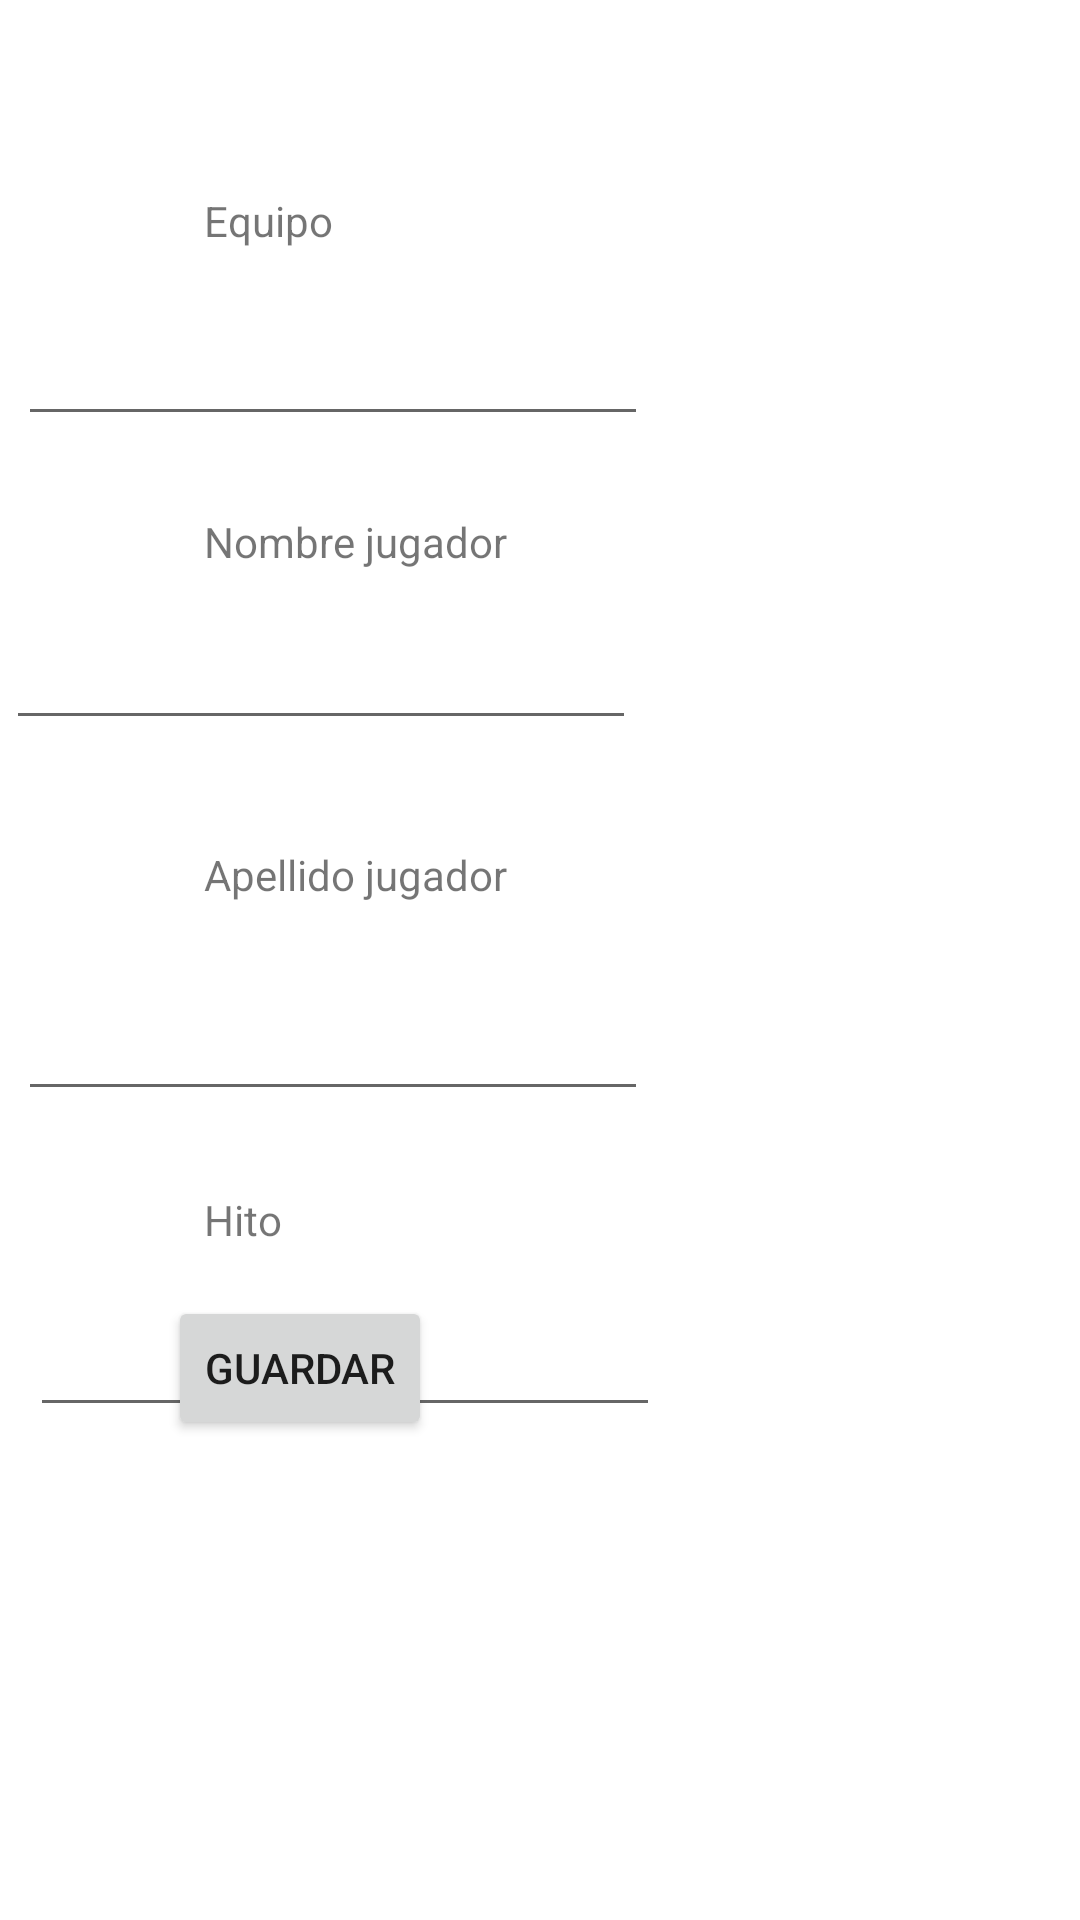

This screen was rendered from an Android layout file. Write that file and the resources it references.
<!-- AndroidManifest.xml: application theme Theme.Lab4 -->
<!-- res/layout/activity_admin.xml -->
<?xml version="1.0" encoding="utf-8"?>
<androidx.constraintlayout.widget.ConstraintLayout xmlns:android="http://schemas.android.com/apk/res/android"
    xmlns:app="http://schemas.android.com/apk/res-auto"
    xmlns:tools="http://schemas.android.com/tools"
    android:layout_width="match_parent"
    android:layout_height="match_parent"
    tools:context=".Admin">

    <TextView
        android:id="@+id/textView"
        android:layout_width="wrap_content"
        android:layout_height="wrap_content"
        android:layout_marginStart="68dp"
        android:layout_marginTop="64dp"
        android:text="Equipo"
        app:layout_constraintStart_toStartOf="parent"
        app:layout_constraintTop_toTopOf="parent" />

    <TextView
        android:id="@+id/textView3"
        android:layout_width="wrap_content"
        android:layout_height="wrap_content"
        android:layout_marginStart="68dp"
        android:layout_marginTop="92dp"
        android:text="Apellido jugador"
        app:layout_constraintStart_toStartOf="parent"
        app:layout_constraintTop_toBottomOf="@+id/textView2" />

    <TextView
        android:id="@+id/textView2"
        android:layout_width="wrap_content"
        android:layout_height="wrap_content"
        android:layout_marginStart="68dp"
        android:layout_marginTop="88dp"
        android:text="Nombre jugador"
        app:layout_constraintStart_toStartOf="parent"
        app:layout_constraintTop_toBottomOf="@+id/textView" />

    <TextView
        android:id="@+id/textView4"
        android:layout_width="wrap_content"
        android:layout_height="wrap_content"
        android:layout_marginStart="68dp"
        android:layout_marginTop="96dp"
        android:text="Hito"
        app:layout_constraintStart_toStartOf="parent"
        app:layout_constraintTop_toBottomOf="@+id/textView3" />

    <EditText
        android:id="@+id/editTextTextEquipo"
        android:layout_width="wrap_content"
        android:layout_height="wrap_content"
        android:layout_marginTop="104dp"
        android:layout_marginEnd="144dp"
        android:ems="10"
        android:inputType="textPersonName"
        app:layout_constraintEnd_toEndOf="parent"
        app:layout_constraintTop_toTopOf="parent" />

    <EditText
        android:id="@+id/editTextTextNombreJugador"
        android:layout_width="wrap_content"
        android:layout_height="wrap_content"
        android:layout_marginTop="60dp"
        android:layout_marginEnd="148dp"
        android:ems="10"
        android:inputType="textPersonName"
        app:layout_constraintEnd_toEndOf="parent"
        app:layout_constraintTop_toBottomOf="@+id/editTextTextEquipo" />

    <EditText
        android:id="@+id/editTextTextApellidoJugador"
        android:layout_width="wrap_content"
        android:layout_height="wrap_content"
        android:layout_marginTop="28dp"
        android:layout_marginEnd="144dp"
        android:ems="10"
        android:inputType="textPersonName"
        app:layout_constraintEnd_toEndOf="parent"
        app:layout_constraintTop_toBottomOf="@+id/textView3" />

    <EditText
        android:id="@+id/editTextTextHito"
        android:layout_width="wrap_content"
        android:layout_height="wrap_content"
        android:layout_marginTop="64dp"
        android:layout_marginEnd="140dp"
        android:ems="10"
        android:inputType="textPersonName"
        app:layout_constraintEnd_toEndOf="parent"
        app:layout_constraintTop_toBottomOf="@+id/editTextTextApellidoJugador" />

    <Button
        android:id="@+id/button"
        android:layout_width="wrap_content"
        android:layout_height="wrap_content"
        android:layout_marginStart="56dp"
        android:layout_marginEnd="261dp"
        android:layout_marginBottom="160dp"
        android:onClick="guardar"
        android:text="guardar"
        app:layout_constraintBottom_toBottomOf="parent"
        app:layout_constraintEnd_toEndOf="parent"
        app:layout_constraintHorizontal_bias="0.0"
        app:layout_constraintStart_toStartOf="parent" />
</androidx.constraintlayout.widget.ConstraintLayout>
<!-- resources referenced by this layout -->
<resources>
  <style name="Theme.Lab4" parent="Theme.MaterialComponents.DayNight.DarkActionBar">
          
          <item name="colorPrimary">@color/purple_500</item>
          <item name="colorPrimaryVariant">@color/purple_700</item>
          <item name="colorOnPrimary">@color/white</item>
          
          <item name="colorSecondary">@color/teal_200</item>
          <item name="colorSecondaryVariant">@color/teal_700</item>
          <item name="colorOnSecondary">@color/black</item>
          
          <item name="android:statusBarColor" tools:targetApi="l">?attr/colorPrimaryVariant</item>
          
      </style>
  <!-- not gathered from this repository: default colours our renderer supplied (Android Studio template values) -->
  <color name="purple_500">#FF6200EE</color>
  <color name="purple_700">#FF3700B3</color>
  <color name="teal_200">#FF03DAC5</color>
  <color name="teal_700">#FF018786</color>
  <color name="black">#FF000000</color>
  <color name="white">#FFFFFFFF</color>
</resources>
